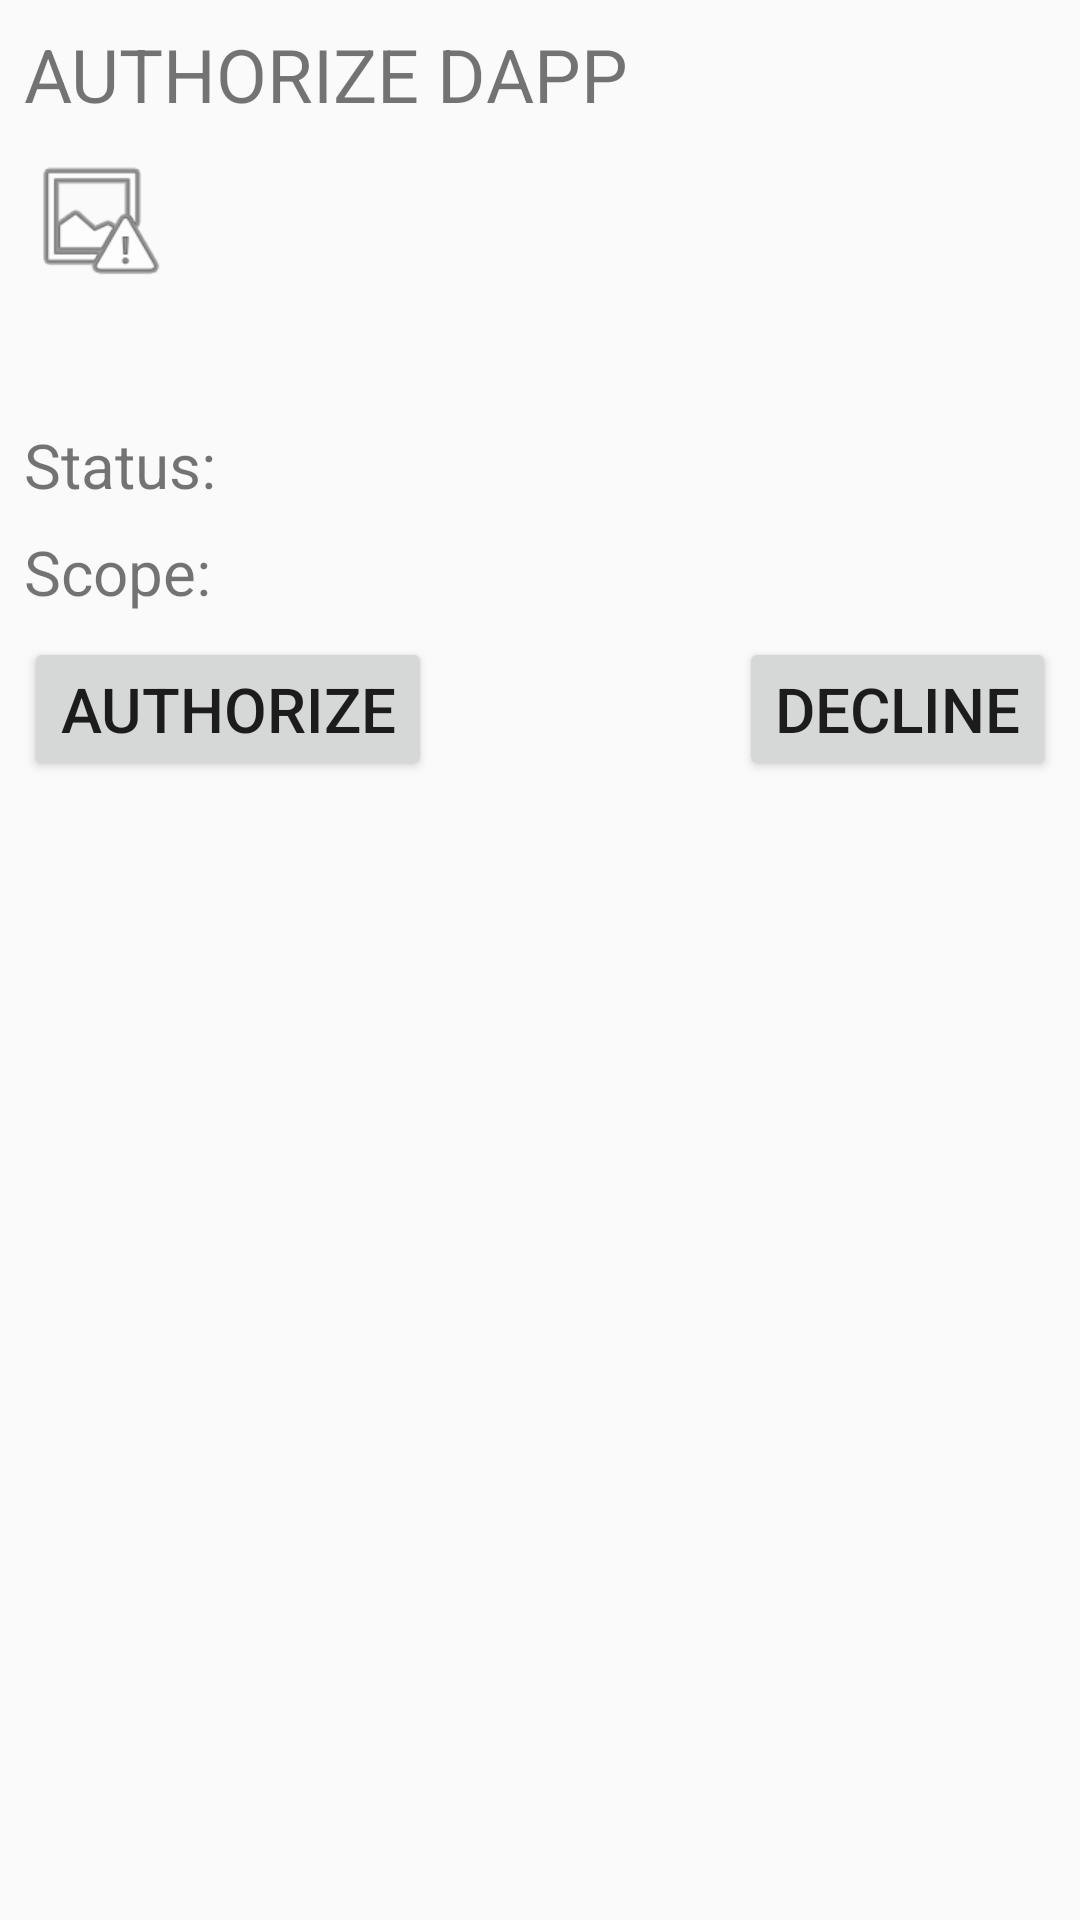

Produce the Android XML layout that renders to this screen, including the resource entries it uses.
<!-- AndroidManifest.xml: application theme AppTheme -->
<!-- res/layout/fragment_authorize_dapp.xml -->
<?xml version="1.0" encoding="utf-8"?>
<androidx.constraintlayout.widget.ConstraintLayout xmlns:android="http://schemas.android.com/apk/res/android"
    xmlns:app="http://schemas.android.com/apk/res-auto"
    xmlns:tools="http://schemas.android.com/tools"
    android:layout_width="match_parent"
    android:layout_height="match_parent"
    tools:viewBindingEnable="true"
    tools:context="com.solana.mobilewalletadapter.fakewallet.ui.authorizedapp.AuthorizeDappFragment">

    <androidx.appcompat.widget.AppCompatTextView
        android:id="@+id/label_title"
        android:layout_width="wrap_content"
        android:layout_height="wrap_content"
        android:layout_margin="8dp"
        app:layout_constraintTop_toTopOf="parent"
        app:layout_constraintStart_toStartOf="parent"
        android:text="@string/label_authorize_dapp"
        android:textSize="12pt"
        android:textAllCaps="true"/>

    <androidx.appcompat.widget.AppCompatImageView
        android:id="@+id/image_icon"
        android:layout_width="48dp"
        android:layout_height="48dp"
        android:layout_margin="8dp"
        app:layout_constraintTop_toBottomOf="@id/label_title"
        app:layout_constraintStart_toStartOf="parent"
        android:src="@android:drawable/ic_menu_report_image" />

    <androidx.appcompat.widget.AppCompatTextView
        android:id="@+id/text_name"
        android:layout_width="0dp"
        android:layout_height="wrap_content"
        android:layout_margin="8dp"
        app:layout_constraintTop_toTopOf="@id/image_icon"
        app:layout_constraintBottom_toBottomOf="@id/image_icon"
        app:layout_constraintStart_toEndOf="@id/image_icon"
        app:layout_constraintEnd_toEndOf="parent"
        android:textSize="10pt" />

    <androidx.appcompat.widget.AppCompatTextView
        android:id="@+id/text_uri"
        android:layout_width="wrap_content"
        android:layout_height="wrap_content"
        android:layout_margin="8dp"
        app:layout_constraintTop_toBottomOf="@id/image_icon"
        app:layout_constraintStart_toStartOf="parent"
        android:textSize="10pt" />

    <androidx.appcompat.widget.AppCompatTextView
        android:id="@+id/label_verification_state"
        android:layout_width="wrap_content"
        android:layout_height="wrap_content"
        android:layout_margin="8dp"
        app:layout_constraintTop_toBottomOf="@id/text_uri"
        app:layout_constraintStart_toStartOf="parent"
        android:text="@string/label_verification_state"
        android:textSize="10pt" />

    <androidx.appcompat.widget.AppCompatTextView
        android:id="@+id/text_verification_state"
        android:layout_width="0dp"
        android:layout_height="wrap_content"
        android:layout_marginHorizontal="8dp"
        app:layout_constraintTop_toTopOf="@id/label_verification_state"
        app:layout_constraintBottom_toBottomOf="@id/label_verification_state"
        app:layout_constraintStart_toEndOf="@id/label_verification_state"
        app:layout_constraintEnd_toEndOf="parent"
        android:textSize="10pt" />

    <androidx.appcompat.widget.AppCompatTextView
        android:id="@+id/label_verification_scope"
        android:layout_width="wrap_content"
        android:layout_height="wrap_content"
        android:layout_margin="8dp"
        app:layout_constraintTop_toBottomOf="@id/label_verification_state"
        app:layout_constraintStart_toStartOf="parent"
        android:text="@string/label_verification_scope"
        android:textSize="10pt" />

    <androidx.appcompat.widget.AppCompatTextView
        android:id="@+id/text_verification_scope"
        android:layout_width="0dp"
        android:layout_height="wrap_content"
        android:layout_marginHorizontal="8dp"
        app:layout_constraintTop_toTopOf="@id/label_verification_scope"
        app:layout_constraintBottom_toBottomOf="@id/label_verification_scope"
        app:layout_constraintStart_toEndOf="@id/label_verification_scope"
        app:layout_constraintEnd_toEndOf="parent"
        android:textSize="10pt" />

    <androidx.appcompat.widget.AppCompatButton
        android:id="@+id/btn_authorize"
        android:layout_width="wrap_content"
        android:layout_height="wrap_content"
        android:layout_margin="8dp"
        app:layout_constraintTop_toBottomOf="@id/text_verification_scope"
        app:layout_constraintStart_toStartOf="parent"
        android:text="@string/label_authorize"
        android:textSize="10pt" />

    <androidx.appcompat.widget.AppCompatButton
        android:id="@+id/btn_decline"
        android:layout_width="wrap_content"
        android:layout_height="wrap_content"
        android:layout_margin="8dp"
        app:layout_constraintTop_toBottomOf="@id/text_verification_scope"
        app:layout_constraintEnd_toEndOf="parent"
        android:text="@string/label_decline"
        android:textSize="10pt" />

</androidx.constraintlayout.widget.ConstraintLayout>
<!-- resources referenced by this layout -->
<resources>
  <string name="label_authorize">Authorize</string>
  <string name="label_authorize_dapp">Authorize dapp</string>
  <string name="label_decline">Decline</string>
  <string name="label_verification_scope">Scope:</string>
  <string name="label_verification_state">Status:</string>
  <style name="AppTheme" parent="Theme.AppCompat.Light.NoActionBar">
          
          <item name="colorPrimary">@color/colorPrimary</item>
          <item name="colorPrimaryDark">@color/colorPrimaryDark</item>
          <item name="colorAccent">@color/colorAccent</item>
      </style>
  <color name="colorPrimary">#4A74FE</color>
  <color name="colorPrimaryDark">#4A74FE</color>
  <color name="colorAccent">#D81B60</color>
</resources>
